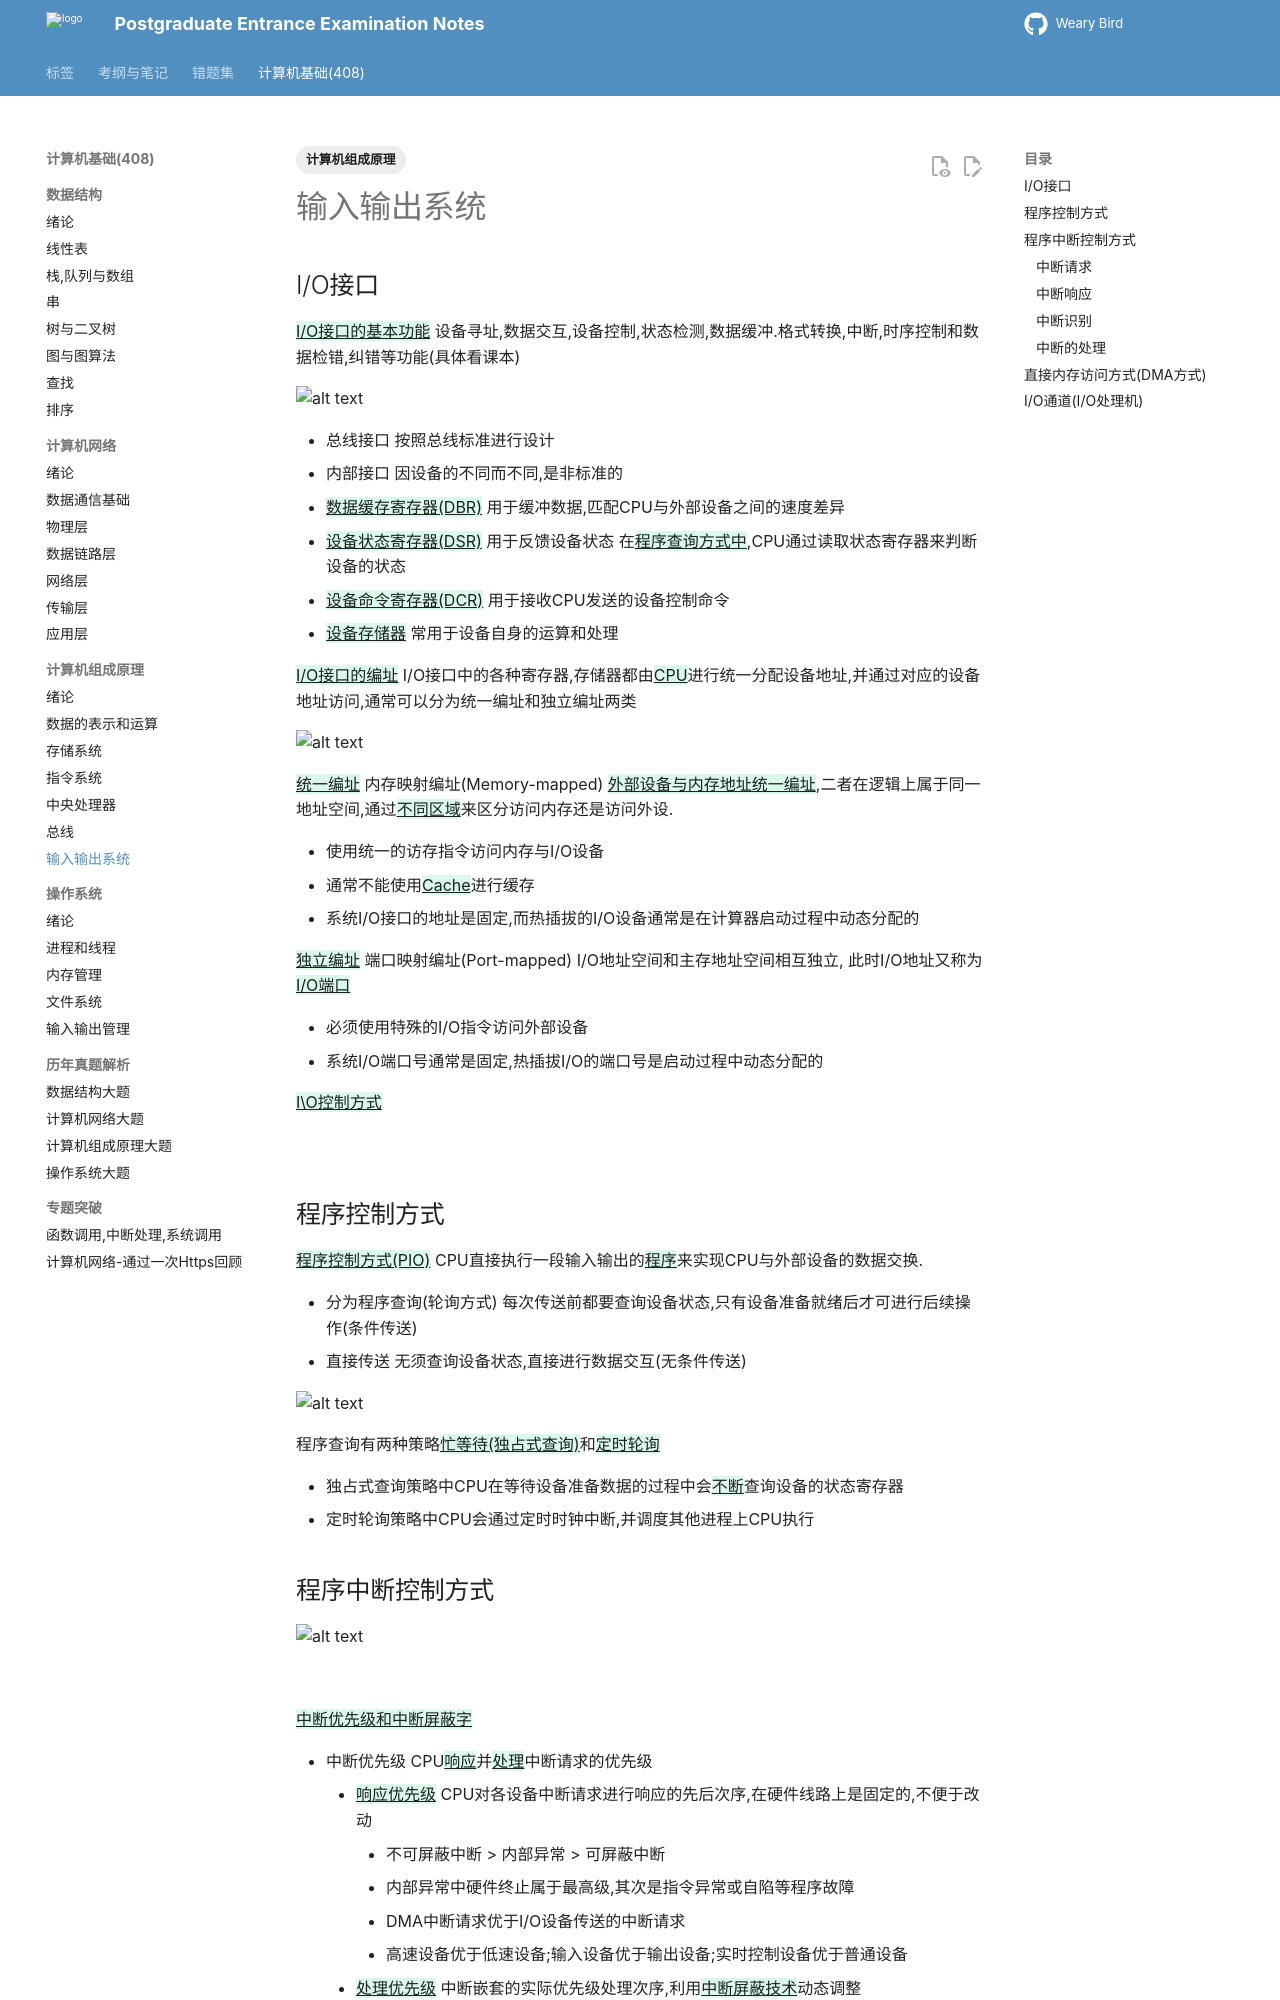

repository: juanniaoxx/kaoyan-notes · page: 计算机基础/计算机组成原理/chapter 7/index.html · generator: mkdocs

---
tags: [计算机组成原理]
---

# 输入输出系统

## I/O接口

{++I/O接口的基本功能++} 设备寻址,数据交互,设备控制,状态检测,数据缓冲.格式转换,中断,时序控制和数据检错,纠错等功能(具体看课本)

![alt text](./images/I\O接口.png)

- 总线接口 按照总线标准进行设计
- 内部接口 因设备的不同而不同,是非标准的
- {++数据缓存寄存器(DBR)++} 用于缓冲数据,匹配CPU与外部设备之间的速度差异
- {++设备状态寄存器(DSR)++} 用于反馈设备状态 在{++程序查询方式中++},CPU通过读取状态寄存器来判断设备的状态
- {++设备命令寄存器(DCR)++} 用于接收CPU发送的设备控制命令
- {++设备存储器++} 常用于设备自身的运算和处理

{++I/O接口的编址++} I/O接口中的各种寄存器,存储器都由{++CPU++}进行统一分配设备地址,并通过对应的设备地址访问,通常可以分为统一编址和独立编址两类

![alt text](./images/统一编址.png)

{++统一编址++} 内存映射编址(Memory-mapped) {++外部设备与内存地址统一编址++},二者在逻辑上属于同一地址空间,通过{++不同区域++}来区分访问内存还是访问外设. 

- 使用统一的访存指令访问内存与I/O设备
- 通常不能使用{++Cache++}进行缓存
- 系统I/O接口的地址是固定,而热插拔的I/O设备通常是在计算器启动过程中动态分配的

{++独立编址++} 端口映射编址(Port-mapped) I/O地址空间和主存地址空间相互独立, 此时I/O地址又称为{++I/O端口++}

- 必须使用特殊的I/O指令访问外部设备
- 系统I/O端口号通常是固定,热插拔I/O的端口号是启动过程中动态分配的

{++I\O控制方式++} 

![](./images/IO控制方式.png)


## 程序控制方式

{++程序控制方式(PIO)++}  CPU直接执行一段输入输出的{++程序++}来实现CPU与外部设备的数据交换.

- 分为程序查询(轮询方式) 每次传送前都要查询设备状态,只有设备准备就绪后才可进行后续操作(条件传送)
- 直接传送 无须查询设备状态,直接进行数据交互(无条件传送)

![alt text](./images/程序查询.png)

程序查询有两种策略{++忙等待(独占式查询)++}和{++定时轮询++}

- 独占式查询策略中CPU在等待设备准备数据的过程中会{++不断++}查询设备的状态寄存器
- 定时轮询策略中CPU会通过定时时钟中断,并调度其他进程上CPU执行
